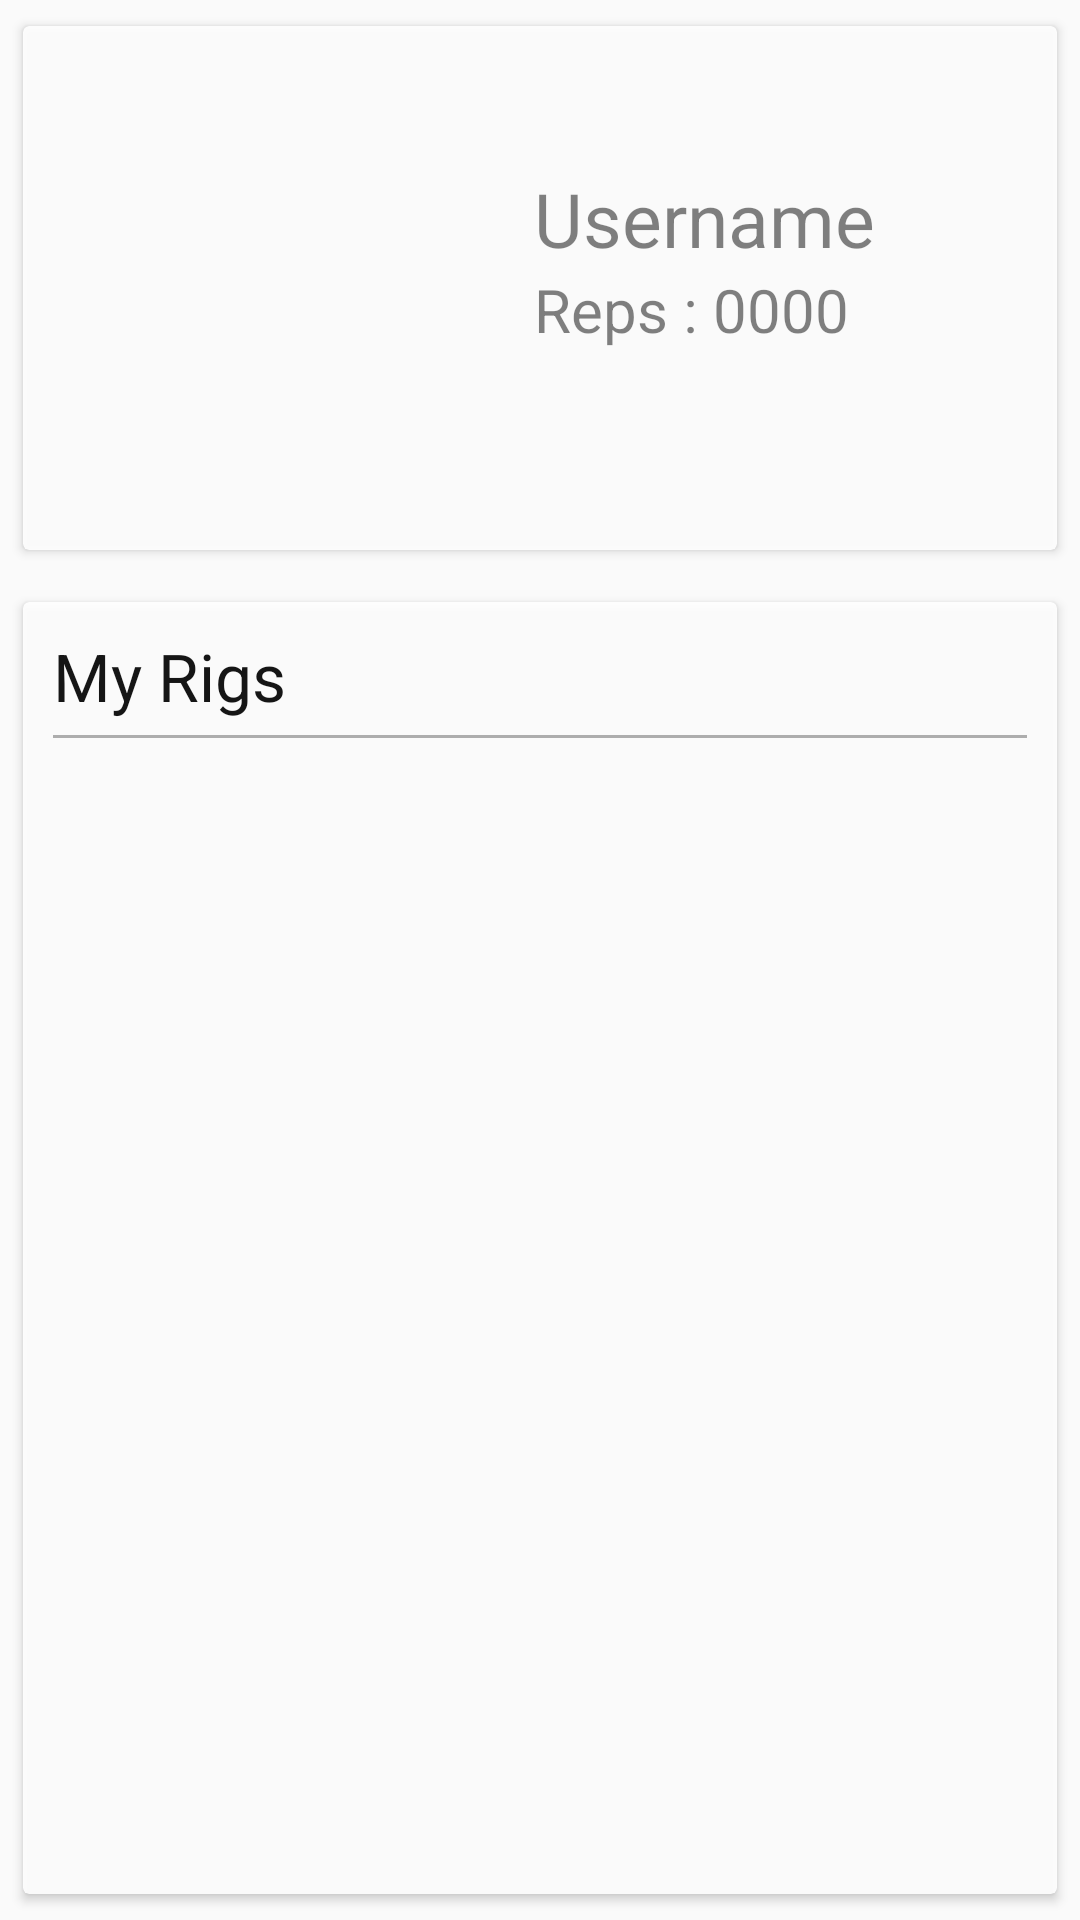

Layout XML and referenced resources for this Android screen:
<!-- AndroidManifest.xml: application theme AppTheme -->
<!-- res/layout/fragment_profile.xml -->
<FrameLayout xmlns:android="http://schemas.android.com/apk/res/android"
    xmlns:tools="http://schemas.android.com/tools"
    android:layout_width="match_parent"
    android:layout_height="match_parent"
    tools:context="com.indcoders.pcbuilder.Fragments.ProfileFragment">

    


    <LinearLayout
        android:layout_width="match_parent"
        android:layout_height="match_parent"
        android:layout_gravity="center"
        android:orientation="vertical"
        android:weightSum="10">

        <android.support.v7.widget.CardView xmlns:android="http://schemas.android.com/apk/res/android"
            xmlns:card_view="http://schemas.android.com/apk/res-auto"
            android:layout_width="match_parent"
            android:layout_height="match_parent"
            android:layout_margin="5dp"
            android:layout_marginLeft="5dp"
            android:layout_marginRight="5dp"
            android:layout_weight="7"
            android:alpha="0.9"
            android:elevation="2dp"
            card_view:cardBackgroundColor="@android:color/white"
            card_view:cardElevation="2sp"
            card_view:cardUseCompatPadding="true">

            <RelativeLayout
                android:layout_width="match_parent"
                android:layout_height="match_parent"
                android:layout_weight="6"
                android:gravity="center"
                android:padding="10dp">

                <FrameLayout
                    android:id="@+id/frame"
                    android:layout_width="100dp"
                    android:layout_height="100dp"
                    android:layout_alignParentLeft="true"
                    android:layout_alignParentStart="true"
                    android:layout_centerVertical="true">

                    <ImageView
                        android:id="@+id/ivFrameBG"
                        android:layout_width="100dp"
                        android:layout_height="100dp"

                        android:layout_gravity="center"
                        android:alpha="155"
                        android:background="@drawable/circle" />

                    <TextView
                        android:id="@+id/tvFrameLetter"
                        android:layout_width="wrap_content"
                        android:layout_height="wrap_content"
                        android:layout_gravity="center"
                        android:text="A"
                        android:textAppearance="?android:attr/textAppearanceLarge"
                        android:textSize="50dp" />
                </FrameLayout>


                <TextView
                    android:id="@+id/tvUsernameProfile"
                    android:layout_width="wrap_content"
                    android:layout_height="wrap_content"
                    android:layout_alignTop="@+id/frame"
                    android:layout_marginLeft="10dp"
                    android:layout_marginTop="10dp"
                    android:layout_toEndOf="@+id/frame"
                    android:layout_toRightOf="@+id/frame"
                    android:text="Username"
                    android:textSize="25sp" />

                <TextView
                    android:id="@+id/textView2"
                    android:layout_width="wrap_content"
                    android:layout_height="wrap_content"
                    android:layout_alignLeft="@+id/tvUsernameProfile"
                    android:layout_below="@+id/tvUsernameProfile"
                    android:text="Reps : 0000"
                    android:textSize="20sp" />
            </RelativeLayout>
        </android.support.v7.widget.CardView>


        <android.support.v7.widget.CardView xmlns:android="http://schemas.android.com/apk/res/android"
            xmlns:card_view="http://schemas.android.com/apk/res-auto"
            android:layout_width="match_parent"
            android:layout_height="match_parent"
            android:layout_margin="5dp"
            android:layout_marginLeft="5dp"
            android:layout_marginRight="5dp"
            android:layout_weight="3"
            android:alpha="0.9"
            android:elevation="2dp"
            card_view:cardBackgroundColor="@android:color/white"
            card_view:cardElevation="2sp"
            card_view:cardUseCompatPadding="true">
        <LinearLayout
            android:layout_width="match_parent"
            android:layout_height="match_parent"
            android:layout_weight="3"
            android:orientation="vertical"
            android:padding="10dp">

            <TextView
                android:id="@+id/textView3"
                android:layout_width="wrap_content"
                android:layout_height="wrap_content"
                android:text="My Rigs"
                android:textAppearance="?android:attr/textAppearanceLarge"
                android:textColor="@android:color/black" />

            <LinearLayout
                android:layout_width="match_parent"
                android:layout_height="1dp"
                android:layout_marginBottom="5dp"
                android:layout_marginTop="5dp"
                android:background="@android:color/darker_gray"></LinearLayout>

            <ListView
                android:id="@+id/listView"
                android:layout_width="wrap_content"
                android:layout_height="wrap_content" />
        </LinearLayout>
        </android.support.v7.widget.CardView>
    </LinearLayout>
</FrameLayout>
<!-- resources referenced by this layout -->
<resources>
  <style name="AppTheme" parent="@style/Theme.AppCompat.Light.DarkActionBar">
          
          <item name="android:actionBarStyle">@style/MyActionBar</item>
          <item name="actionBarStyle">@style/MyActionBar</item>
  
          <item name="android:textColorPrimary">@color/grey_white_1000</item>
          <item name="android:textColorPrimaryInverse">@color/grey_black_1000</item>
          <item name="android:actionMenuTextColor">@color/grey_white_1000</item>
          <item name="android:textColorSecondary">@color/grey_white_1000</item>
  
          <item name="homeAsUpIndicator">@drawable/ic_drawer</item>
          <item name="android:homeAsUpIndicator">@drawable/ic_drawer</item>
  
          <item name="colorControlNormal">#c5c5c5</item>
          <item name="colorControlActivated">@color/accent_color</item>
          <item name="colorControlHighlight">@color/accent_color</item>
  
      </style>
  <style name="MyActionBar" parent="@style/Widget.AppCompat.Light.ActionBar.Solid.Inverse">
          <item name="android:background" tools:ignore="NewApi">@color/my_awesome_color</item>
          <item name="background">@color/my_awesome_color</item>
          <item name="homeAsUpIndicator">@drawable/ic_drawer</item>
          <item name="android:homeAsUpIndicator">@drawable/ic_drawer</item>
      </style>
  <color name="grey_white_1000">#ffffff</color>
  <color name="grey_black_1000">#000000</color>
  <color name="accent_color">@color/red_400</color>
  <color name="my_awesome_color">@color/red_400</color>
  <color name="red_400">#e84e40</color>
</resources>
